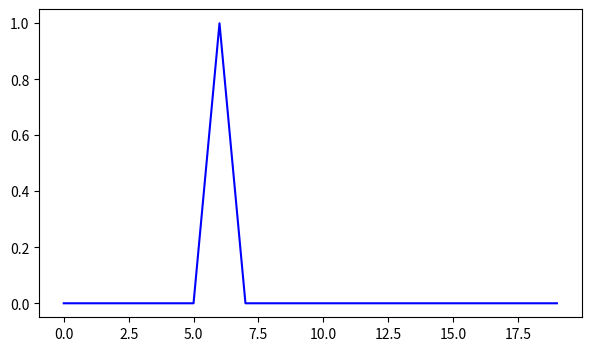

Write the Python code that produced this figure. (Note: this script raises an exception after producing the figure.)
from cmath import exp
import networkx as nx
import numpy as np
import matplotlib.pyplot as plt
import math

N = 1000
K = 6

P = [0, 0.1, 0.2, 0.4, 0.6, 0.9, 1.0]
color = ["b", "r", "g", "y", "k", "m", "c"]
PC = [(P[i], color[i]) for i in range(len(P))]

sample_size = 50
degree_size = 20

x = np.arange(degree_size)

def f(k, K):
    return int(np.minimum(k - K / 2, K / 2))
    # return int(np.maximum(k - K, K / 2))

def C(n, m):
    if n < 0 or m < 0 or n < m:
        return 0
    else:
        return math.factorial(n) / math.factorial(n - m) / math.factorial(m)

def calc_p(k, K, p):
    res = 0
    up = f(k, K)
    for i in range(up + 1):
        res = res + C(K / 2, i)\
            * pow(1 - p, i) * pow(p, np.maximum(K / 2 - i, 0)) \
            * pow(p * K / 2, np.maximum(k - K / 2 - i, 0)) * exp(-p * K / 2) \
            / math.factorial(np.maximum(k - K / 2 - i, 0))
    return res

plt.figure(figsize=(7, 4))
for p, col in PC:
    # 采样
    y = np.zeros(degree_size)
    for i in range(sample_size):
        # 随机生成 WS 小世界网络
        G = nx.random_graphs.watts_strogatz_graph(N, K, p)
        # 获取图的度分布
        dist = nx.degree_histogram(G)
        dist = np.pad(dist, (0, degree_size - len(dist)), 'constant', constant_values=(0,0))
        y += dist

    # 统计绘图
    plt.plot(x, y / (sample_size * N), col + str('-'), label="$P= " + str(p) + "$")
    # 计算理论值
    y = np.array([calc_p(k, K, p) for k in x])
    plt.plot(x, y, col + str('^'))
    
plt.legend(loc=1, fontsize=16)
plt.xlabel("$k$", fontsize=12)
plt.ylabel("$P(k)$", fontsize=12)
plt.xlim(0, degree_size)
plt.ylim(1e-4, 1)
plt.yscale('log')

plt.tight_layout()
plt.savefig('./task2.jpg')
